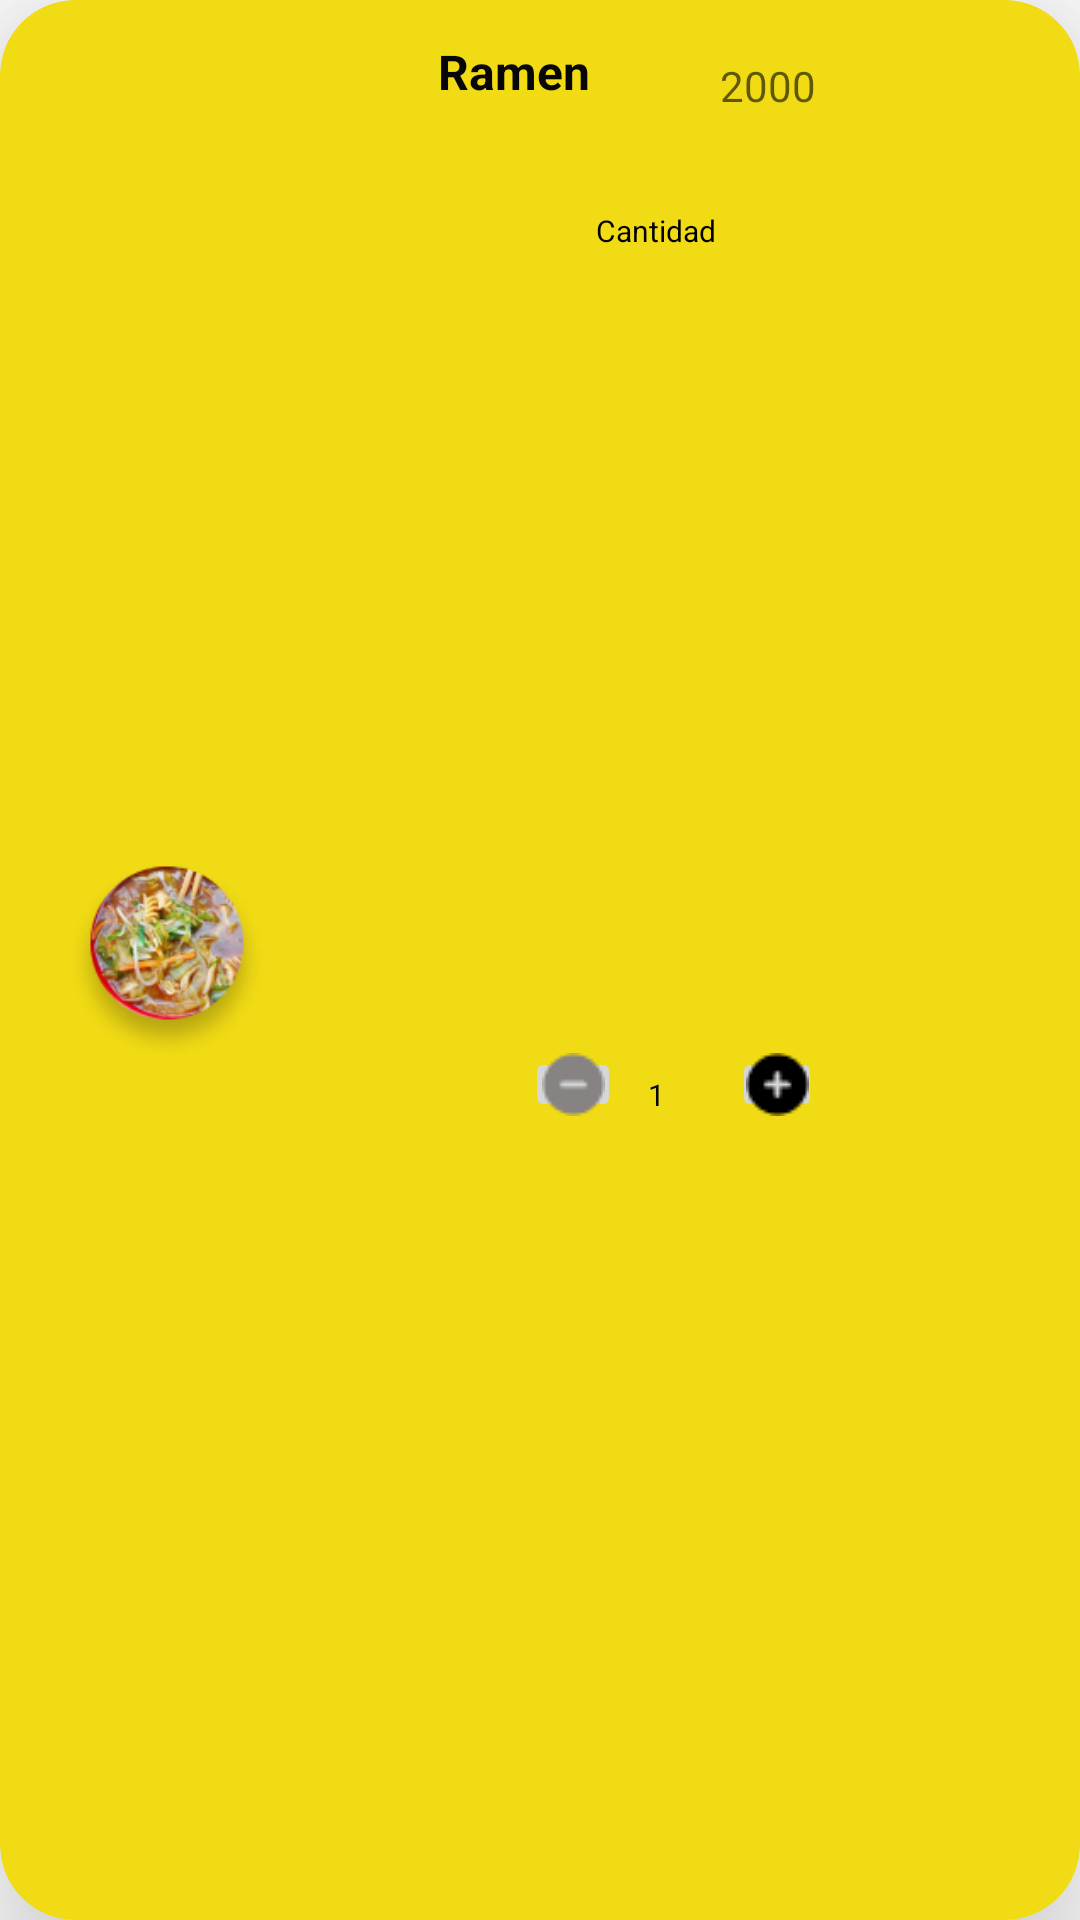

The Android layout XML behind this screen, and the referenced resources:
<!-- AndroidManifest.xml: application theme Theme.RestBambu -->
<!-- res/layout/fragment_orden.xml -->
<?xml version="1.0" encoding="utf-8"?>
<androidx.cardview.widget.CardView xmlns:android="http://schemas.android.com/apk/res/android"
    xmlns:app="http://schemas.android.com/apk/res-auto"
    xmlns:tools="http://schemas.android.com/tools"
    android:id="@+id/vistaMiOrden"
    android:layout_width="match_parent"
    android:layout_height="130dp"
    android:layout_margin="10dp"
    android:backgroundTint="#F1DB14"
    app:cardCornerRadius="25dp"
    app:cardElevation="30dp">

    <androidx.constraintlayout.widget.ConstraintLayout
        android:layout_width="match_parent"
        android:layout_height="match_parent">

        <ImageView
            android:id="@+id/imageView10"
            android:layout_width="79dp"
            android:layout_height="68dp"
            android:layout_marginStart="16dp"
            android:scaleType="centerInside"
            app:layout_constraintBottom_toBottomOf="parent"
            app:layout_constraintStart_toStartOf="parent"
            app:layout_constraintTop_toTopOf="parent"
            app:srcCompat="@drawable/ic_soup" />

        <LinearLayout
            android:id="@+id/linearLayout9"
            android:layout_width="243dp"
            android:layout_height="47dp"
            android:layout_margin="5dp"
            android:orientation="horizontal"
            app:layout_constraintEnd_toEndOf="parent"
            app:layout_constraintTop_toTopOf="parent">

            <TextView
                android:id="@+id/tv_nombreProducto"
                android:layout_width="119dp"
                android:layout_height="35dp"
                android:layout_margin="0dp"
                android:layout_marginTop="10dp"
                android:text="Ramen"
                android:textAlignment="center"
                android:textColor="#070707"
                android:textSize="16sp"
                android:textStyle="bold" />

            <EditText
                android:id="@+id/tv_precio"
                android:layout_width="132dp"
                android:layout_height="35dp"
                android:layout_margin="5dp"
                android:layout_weight="1"
                android:autoSizeTextType="uniform"
                android:backgroundTint="@android:color/transparent"
                android:ems="10"
                android:hint="2000"
                android:inputType="number"
                android:textSize="14sp" />

        </LinearLayout>

        <LinearLayout
            android:id="@+id/linearLayout13"
            android:layout_width="121dp"
            android:layout_height="23dp"
            android:layout_marginStart="-20dp"
            android:layout_marginTop="8dp"
            app:layout_constraintEnd_toEndOf="parent"
            app:layout_constraintHorizontal_bias="0.51"
            app:layout_constraintStart_toEndOf="@+id/imageView10"
            app:layout_constraintTop_toBottomOf="@+id/linearLayout9">

            <TextView
                android:id="@+id/textView16"
                android:layout_width="100dp"
                android:layout_height="20dp"
                android:layout_margin="10dp"
                android:layout_marginTop="10dp"
                android:text="@string/msg_cantidad"
                android:textAlignment="center"
                android:textColor="#000000"
                android:textSize="10sp" />


        </LinearLayout>

        <LinearLayout
            android:layout_width="105dp"
            android:layout_height="25dp"
            android:layout_weight="1"
            app:layout_constraintBottom_toBottomOf="parent"
            app:layout_constraintEnd_toEndOf="parent"
            app:layout_constraintStart_toEndOf="@+id/imageView10"
            app:layout_constraintTop_toBottomOf="@+id/linearLayout13">

            <ImageButton
                android:id="@+id/imageButton2"
                android:layout_width="32dp"
                android:layout_height="match_parent"
                android:layout_weight="0"
                app:srcCompat="@drawable/ic_menos" />

            <TextView
                android:id="@+id/txt_cantidad"
                android:layout_width="19dp"
                android:layout_height="15dp"
                android:layout_margin="9dp"
                android:layout_weight="0"
                android:text="1"
                android:textColor="#070706"
                android:textSize="10sp" />

            <ImageButton
                android:id="@+id/imageButton3"
                android:layout_width="30dp"
                android:layout_height="match_parent"
                android:layout_weight="0"
                app:srcCompat="@drawable/ic_mas" />


        </LinearLayout>

    </androidx.constraintlayout.widget.ConstraintLayout>
</androidx.cardview.widget.CardView>
<!-- resources referenced by this layout -->
<resources>
  <!-- drawable ic_mas: png bitmap (drawable, 348 bytes) -->
  <!-- drawable ic_menos: png bitmap (drawable, 523 bytes) -->
  <!-- drawable ic_soup: png bitmap (drawable, 28215 bytes) -->
  <string name="msg_cantidad">Cantidad</string>
  <style name="Theme.RestBambu" parent="Theme.MaterialComponents.DayNight.DarkActionBar">
          
          <item name="colorPrimary">@color/purple_500</item>
          <item name="colorPrimaryVariant">@color/purple_700</item>
          <item name="colorOnPrimary">@color/white</item>
          
          <item name="colorSecondary">@color/teal_200</item>
          <item name="colorSecondaryVariant">@color/teal_700</item>
          <item name="colorOnSecondary">@color/black</item>
          
          <item name="android:statusBarColor">?attr/colorPrimaryVariant</item>
          
      </style>
  <color name="purple_500">#F0DA16</color>
  <color name="purple_700">#A89B2C</color>
  <color name="white">#FFFFFFFF</color>
  <color name="teal_200">#F0DA16</color>
  <color name="teal_700">#FF018786</color>
  <color name="black">#FF000000</color>
</resources>
